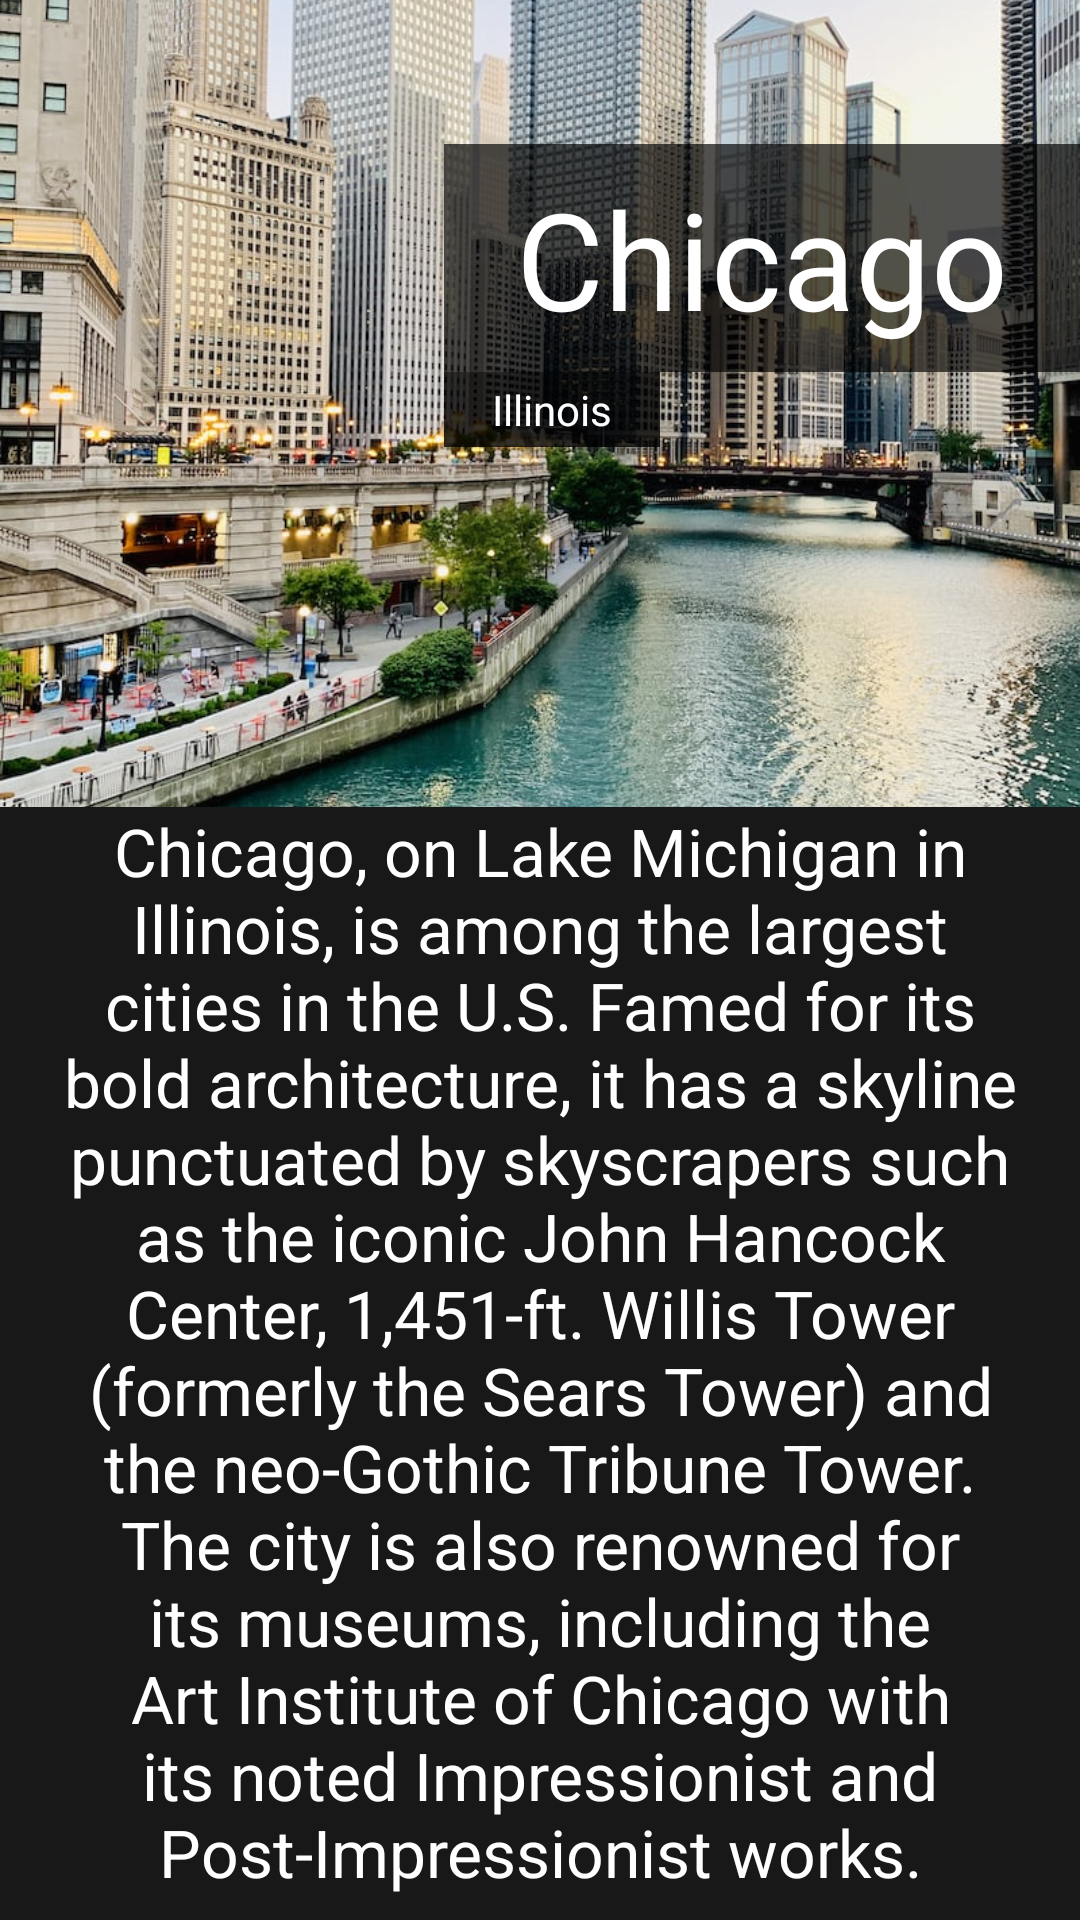

The Android layout XML behind this screen, and the referenced resources:
<!-- AndroidManifest.xml: application theme Theme.MotionAdvancedLayout -->
<!-- res/layout/activity_main_detail.xml -->
<?xml version="1.0" encoding="utf-8"?>
<androidx.constraintlayout.widget.ConstraintLayout xmlns:android="http://schemas.android.com/apk/res/android"
    xmlns:app="http://schemas.android.com/apk/res-auto"
    xmlns:tools="http://schemas.android.com/tools"
    android:layout_width="match_parent"
    android:layout_height="match_parent"
    tools:context=".MainActivity" android:id="@+id/constraintlayout">

    <ImageView
        android:id="@+id/imvBackground"
        android:layout_width="0dp"
        android:layout_height="0dp"
        android:scaleType="centerCrop"
        android:src="@drawable/chicago"
        app:layout_constraintBottom_toTopOf="@+id/txvDescription"
        app:layout_constraintLeft_toLeftOf="parent"
        app:layout_constraintRight_toRightOf="parent"
        app:layout_constraintTop_toTopOf="parent"
        tools:src="@drawable/chicago"/>

    <TextView
        android:id="@+id/txvTitle"
        android:layout_width="wrap_content"
        android:layout_height="wrap_content"
        android:layout_marginTop="48dp"
        android:background="#a000"
        android:paddingStart="24dp"
        android:paddingTop="8dp"
        android:paddingEnd="24dp"
        android:paddingBottom="8dp"
        android:text="Chicago"
        android:textColor="@android:color/white"
        android:textSize="45sp"
        app:layout_constraintEnd_toEndOf="parent"
        app:layout_constraintTop_toTopOf="parent" />

    <TextView
        android:id="@+id/txvPlace"
        android:layout_width="wrap_content"
        android:layout_height="wrap_content"
        android:background="#c000"
        android:paddingStart="16dp"
        android:paddingTop="3dp"
        android:paddingEnd="16dp"
        android:paddingBottom="3dp"
        android:text="Illinois"
        android:textColor="@android:color/white"
        android:textSize="14sp"
        app:layout_constraintStart_toStartOf="@+id/txvTitle"
        app:layout_constraintTop_toBottomOf="@+id/txvTitle" />

    <TextView
        android:id="@+id/txvTapForInfo"
        android:layout_width="wrap_content"
        android:layout_height="wrap_content"
        android:layout_marginBottom="8dp"
        android:layout_marginEnd="8dp"
        android:layout_marginStart="8dp"
        android:text="Tap for info"
        android:textSize="15sp"
        android:textColor="@android:color/white"
        app:layout_constraintBottom_toBottomOf="parent"
        app:layout_constraintEnd_toEndOf="parent"
        app:layout_constraintStart_toStartOf="parent"/>

    <TextView
        android:id="@+id/txvDescription"
        android:layout_width="wrap_content"
        android:layout_height="wrap_content"
        android:text="Chicago, on Lake Michigan in Illinois, is among the largest cities in the U.S. Famed for its bold architecture, it has a skyline punctuated by skyscrapers such as the iconic John Hancock Center, 1,451-ft. Willis Tower (formerly the Sears Tower) and the neo-Gothic Tribune Tower. The city is also renowned for its museums, including the Art Institute of Chicago with its noted Impressionist and Post-Impressionist works."
        android:textSize="22sp"
        android:textColor="#FFFF"
        android:gravity="center"
        android:background="#181818"
        android:paddingStart="8dp"
        android:paddingEnd="8dp"
        android:paddingBottom="8dp"
        app:layout_constraintBottom_toBottomOf="parent"
        app:layout_constraintLeft_toLeftOf="parent"
        app:layout_constraintRight_toRightOf="parent"/>


</androidx.constraintlayout.widget.ConstraintLayout>
<!-- resources referenced by this layout -->
<resources>
  <!-- drawable chicago: jpeg bitmap (drawable, 242852 bytes) -->
  <style name="Theme.MotionAdvancedLayout" parent="Theme.MaterialComponents.DayNight.DarkActionBar">
          
          <item name="colorPrimary">@color/purple_500</item>
          <item name="colorPrimaryVariant">@color/purple_700</item>
          <item name="colorOnPrimary">@color/white</item>
          
          <item name="colorSecondary">@color/teal_200</item>
          <item name="colorSecondaryVariant">@color/teal_700</item>
          <item name="colorOnSecondary">@color/black</item>
          
          <item name="android:statusBarColor">?attr/colorPrimaryVariant</item>
          
      </style>
  <!-- not gathered from this repository: default colours our renderer supplied (Android Studio template values) -->
  <color name="purple_500">#FF6200EE</color>
  <color name="purple_700">#FF3700B3</color>
  <color name="teal_200">#FF03DAC5</color>
  <color name="teal_700">#FF018786</color>
  <color name="black">#FF000000</color>
  <color name="white">#FFFFFFFF</color>
</resources>
